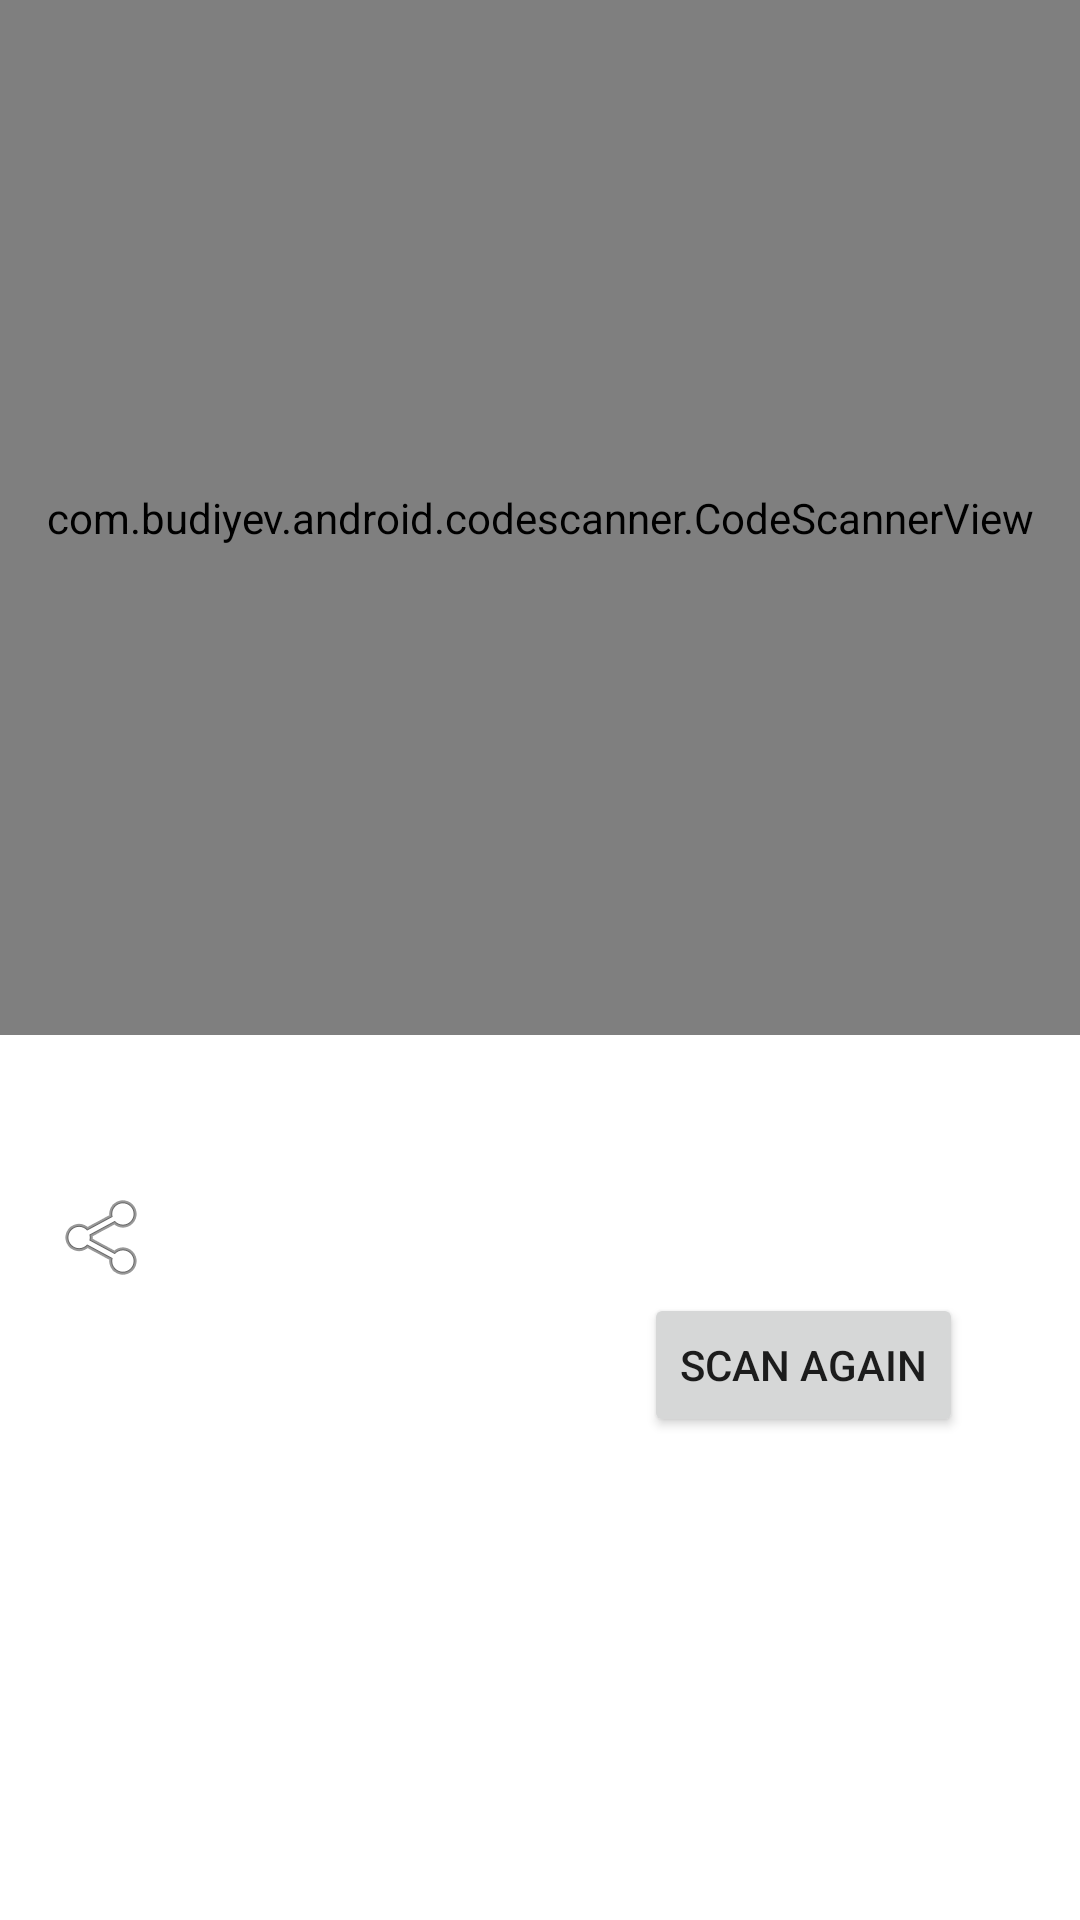

Produce the Android XML layout that renders to this screen, including the resource entries it uses.
<!-- AndroidManifest.xml: application theme Theme.QRScanner_Generator -->
<!-- res/layout/fragment_scanner.xml -->
<?xml version="1.0" encoding="utf-8"?>
<FrameLayout xmlns:android="http://schemas.android.com/apk/res/android"
    xmlns:tools="http://schemas.android.com/tools"
    android:layout_width="match_parent"
    android:layout_height="match_parent"
    xmlns:app="http://schemas.android.com/apk/res-auto"
    tools:context=".fragments.ScannerFragment">

    <androidx.constraintlayout.widget.ConstraintLayout
        android:layout_width="match_parent"
        android:layout_height="match_parent">

        <com.budiyev.android.codescanner.CodeScannerView
            android:id="@+id/scanner"
            android:layout_width="0dp"
            android:layout_height="345dp"
            app:autoFocusButtonColor="@color/colorSecondary"
            app:autoFocusButtonVisible="true"
            app:flashButtonColor="@color/colorSecondary"
            app:flashButtonVisible="true"
            app:layout_constraintEnd_toEndOf="parent"
            app:layout_constraintStart_toStartOf="parent"
            app:layout_constraintTop_toTopOf="parent"
            app:maskVisible="true" />

        <TextView
            android:id="@+id/scanResultView"
            android:layout_width="match_parent"
            android:layout_height="30dp"
            android:layout_marginTop="8dp"
            android:textSize="24sp"
            app:layout_constraintEnd_toEndOf="parent"
            app:layout_constraintHorizontal_bias="0.0"
            app:layout_constraintStart_toStartOf="parent"
            app:layout_constraintTop_toBottomOf="@+id/scanner" />

        <ImageButton
            android:id="@+id/shareResultButton"
            android:layout_width="43dp"
            android:layout_height="43dp"
            android:layout_marginTop="8dp"

            android:background="@android:color/transparent"
            android:src="@android:drawable/ic_menu_share"
            app:layout_constraintEnd_toEndOf="parent"
            app:layout_constraintHorizontal_bias="0.043"
            app:layout_constraintStart_toStartOf="parent"
            app:layout_constraintTop_toBottomOf="@+id/scanResultView" />

        <Button
            android:id="@+id/scanAgainBtn"
            android:layout_width="wrap_content"
            android:layout_height="wrap_content"
            android:layout_marginTop="48dp"
            android:text="Scan Again"
            app:layout_constraintEnd_toEndOf="parent"
            app:layout_constraintHorizontal_bias="0.846"
            app:layout_constraintStart_toStartOf="parent"
            app:layout_constraintTop_toBottomOf="@+id/scanResultView" />

    </androidx.constraintlayout.widget.ConstraintLayout>
</FrameLayout>
<!-- resources referenced by this layout -->
<resources>
  <color name="colorSecondary">#7EB0BF</color>
  <style name="Theme.QRScanner_Generator" parent="Theme.MaterialComponents.DayNight.DarkActionBar">
          
          <item name="colorPrimary">@color/purple_500</item>
          <item name="colorPrimaryVariant">@color/purple_700</item>
          <item name="colorOnPrimary">@color/white</item>
          
          <item name="colorSecondary">@color/teal_200</item>
          <item name="colorSecondaryVariant">@color/teal_700</item>
          <item name="colorOnSecondary">@color/black</item>
          
          <item name="android:statusBarColor">?attr/colorPrimaryVariant</item>
          
      </style>
  <color name="purple_500">#FF6200EE</color>
  <color name="purple_700">#FF3700B3</color>
  <color name="white">#FFFFFFFF</color>
  <color name="teal_200">#FF03DAC5</color>
  <color name="teal_700">#FF018786</color>
  <color name="black">#FF000000</color>
</resources>
